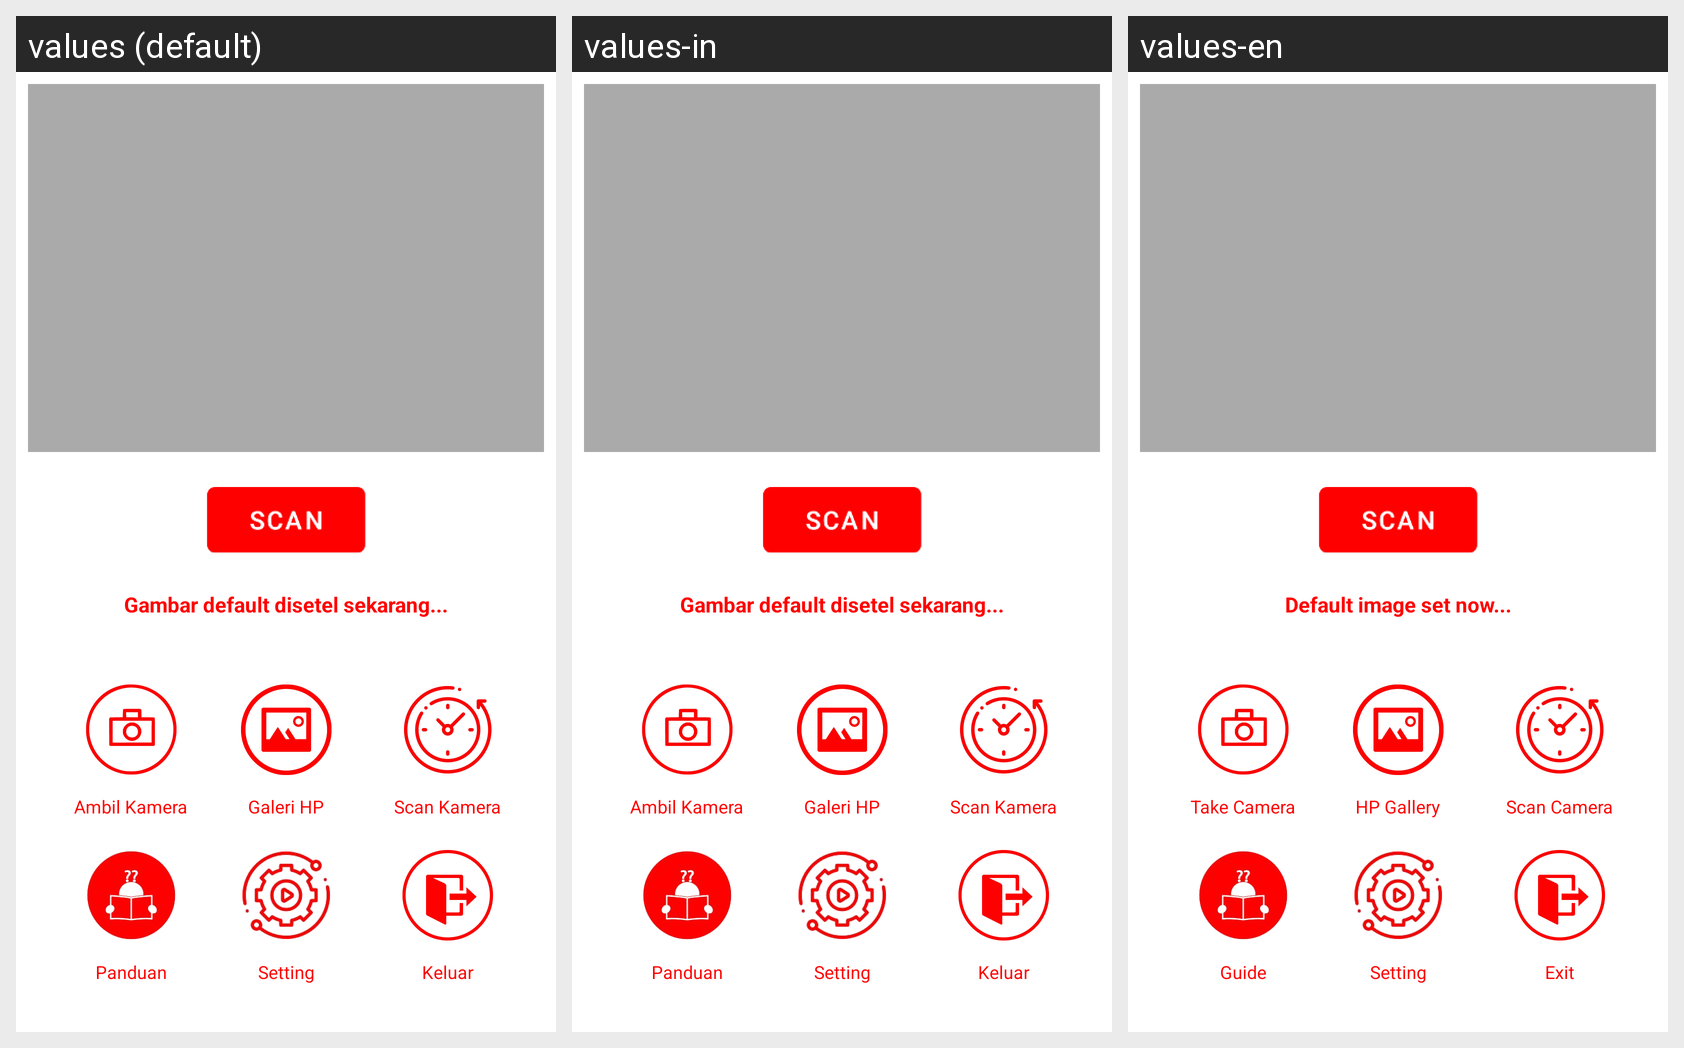

This grid shows one Android layout under several languages. Give, for every string resource on the screen, its name, the default text and each shown locale's text.
Android screen res/layout/activity_main.xml rendered under 3 locales, left to right: values (default), values-in, values-en. Device: Nexus 5 (rendered at 1080×1920; each locale shown at half size, 540×960, under a caption strip naming it); theme AppTheme.
Strings drawn on this screen, with the default value and each locale's value (text and hints the layout hard-codes appear in the picture but are not listed):

ambil_kamera
  values: Ambil Kamera
  values-in: Ambil Kamera
  values-en: Take Camera

galeri
  values: Galeri HP
  values-in: Galeri HP
  values-en: HP Gallery

scaner
  values: Scan Kamera
  values-in: Scan Kamera
  values-en: Scan Camera

Panduan
  values: Panduan
  values-in: Panduan
  values-en: Guide

Setting
  values: Setting
  values-in: Setting
  values-en: Setting

Keluar
  values: Keluar
  values-in: Keluar
  values-en: Exit

defaultImage
  values: Gambar default disetel sekarang...
  values-in: Gambar default disetel sekarang...
  values-en: Default image set now...
